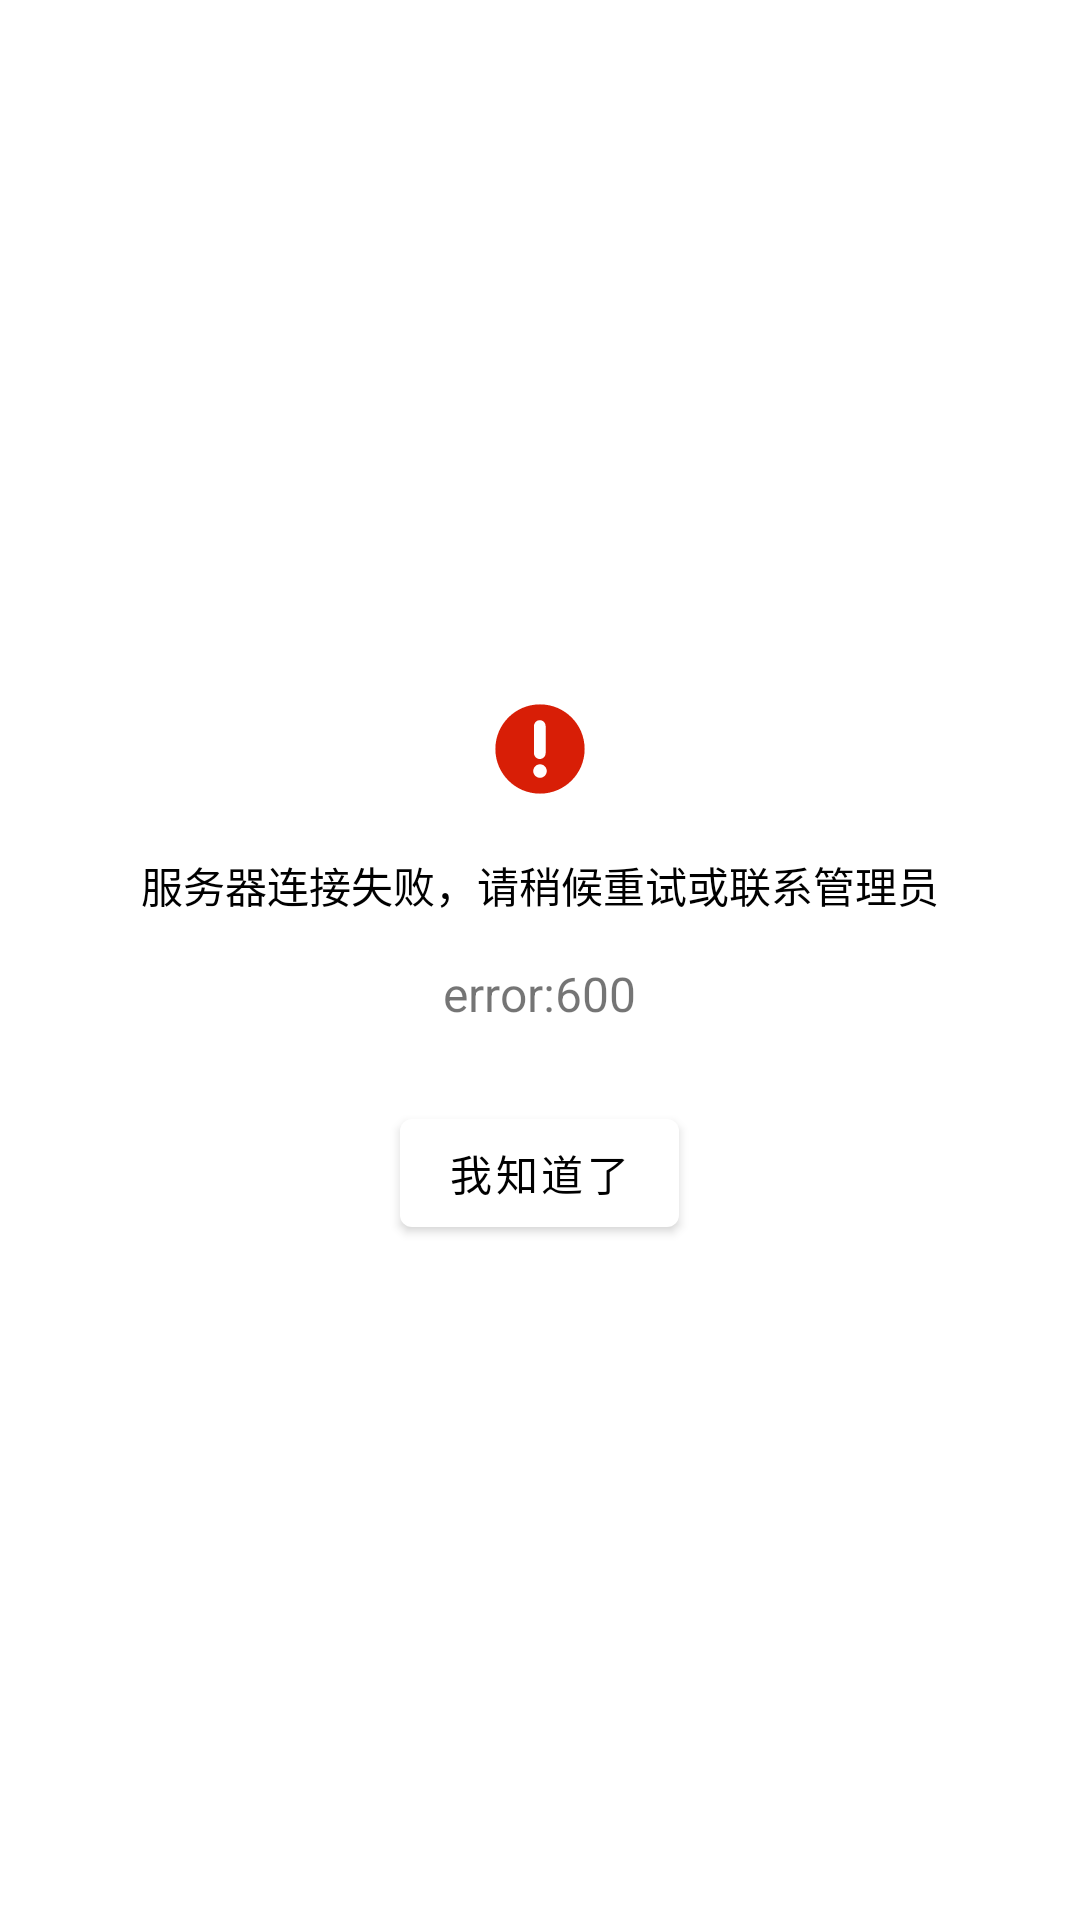

Android layout source for this screen:
<!-- AndroidManifest.xml: application theme Theme.MyDialog -->
<!-- res/layout/dialog_network_un_connect.xml -->
<?xml version="1.0" encoding="utf-8"?>

<LinearLayout xmlns:android="http://schemas.android.com/apk/res/android"
    android:layout_width="600dp"
    android:layout_height="wrap_content"
    xmlns:app="http://schemas.android.com/apk/res-auto"
    android:orientation="vertical"
    android:background="@color/white"
    android:gravity="center"
    android:layout_gravity="center">
    <LinearLayout
        android:layout_width="wrap_content"
        android:layout_height="wrap_content"
        android:orientation="horizontal"
        android:gravity="center">
        <ImageView
            android:padding="10dp"
            android:gravity="center"
            android:layout_width="wrap_content"
            android:layout_height="wrap_content"
            android:src="@drawable/ic_error"/>
    </LinearLayout>
    <com.google.android.material.textview.MaterialTextView
        android:id="@+id/dialog_network_un_connect_error_desc_tv"
        android:gravity="center"
        android:padding="10dp"
        android:textSize="14dp"
        android:textColor="@color/black"
        android:layout_width="wrap_content"
        android:layout_height="wrap_content"
        android:text="@string/error_msg"/>
    <com.google.android.material.textview.MaterialTextView
        android:id="@+id/dialog_network_un_connect_error_code_tv"
        android:gravity="center"
        android:padding="5dp"
        android:textSize="16dp"
        android:layout_width="wrap_content"
        android:layout_height="wrap_content"
        android:text="error:600"/>
    <com.google.android.material.button.MaterialButton
        android:layout_marginTop="20dp"
        android:textColor="@color/black"
        android:layout_gravity="center"
        app:backgroundTint="@color/white"
        android:id="@+id/dialog_network_un_connect_bt"
        android:layout_width="wrap_content"
        android:layout_height="wrap_content"
        android:text="@string/error_bt"/>
</LinearLayout>
<!-- resources referenced by this layout -->
<resources>
  <!-- drawable ic_error (drawable) -->
  <vector android:height="30dp" android:viewportHeight="1024"
      android:viewportWidth="1024" android:width="30dp" xmlns:android="http://schemas.android.com/apk/res/android">
      <path android:fillColor="#d81e06" android:pathData="M512,4.13c280.49,0 507.87,227.38 507.87,507.87 0,280.49 -227.38,507.87 -507.87,507.87C231.51,1019.87 4.13,792.49 4.13,512 4.13,231.51 231.51,4.13 512,4.13zM512,685.97c-42.48,0 -76.91,34.43 -76.91,76.91 0,42.48 34.44,76.91 76.91,76.91 42.48,0 76.91,-34.44 76.91,-76.91C588.91,720.39 554.48,685.97 512,685.97zM509.79,625.84c36.59,0 66.24,-29.67 66.24,-66.24l0,-309.15c0,-36.59 -29.66,-66.24 -66.24,-66.24 -36.59,0 -66.24,29.67 -66.24,66.24l0,309.15C443.55,596.18 473.2,625.84 509.79,625.84z"/>
  </vector>
  <string name="error_bt">我知道了</string>
  <string name="error_msg">服务器连接失败，请稍候重试或联系管理员</string>
  <style name="Theme.MyDialog" parent="Theme.MaterialComponents.DayNight.DarkActionBar">
          
          <item name="colorPrimary">@color/purple_500</item>
          <item name="colorPrimaryVariant">@color/purple_700</item>
          <item name="colorOnPrimary">@color/white</item>
          
          <item name="colorSecondary">@color/teal_200</item>
          <item name="colorSecondaryVariant">@color/teal_700</item>
          <item name="colorOnSecondary">@color/black</item>
          
          <item name="android:statusBarColor" tools:targetApi="l">?attr/colorPrimaryVariant</item>
          
      </style>
  <!-- not gathered from this repository: default colours our renderer supplied (Android Studio template values) -->
  <color name="purple_500">#FF6200EE</color>
  <color name="purple_700">#FF3700B3</color>
  <color name="teal_200">#FF03DAC5</color>
  <color name="teal_700">#FF018786</color>
  <color name="black">#FF000000</color>
  <color name="white">#FFFFFFFF</color>
</resources>
